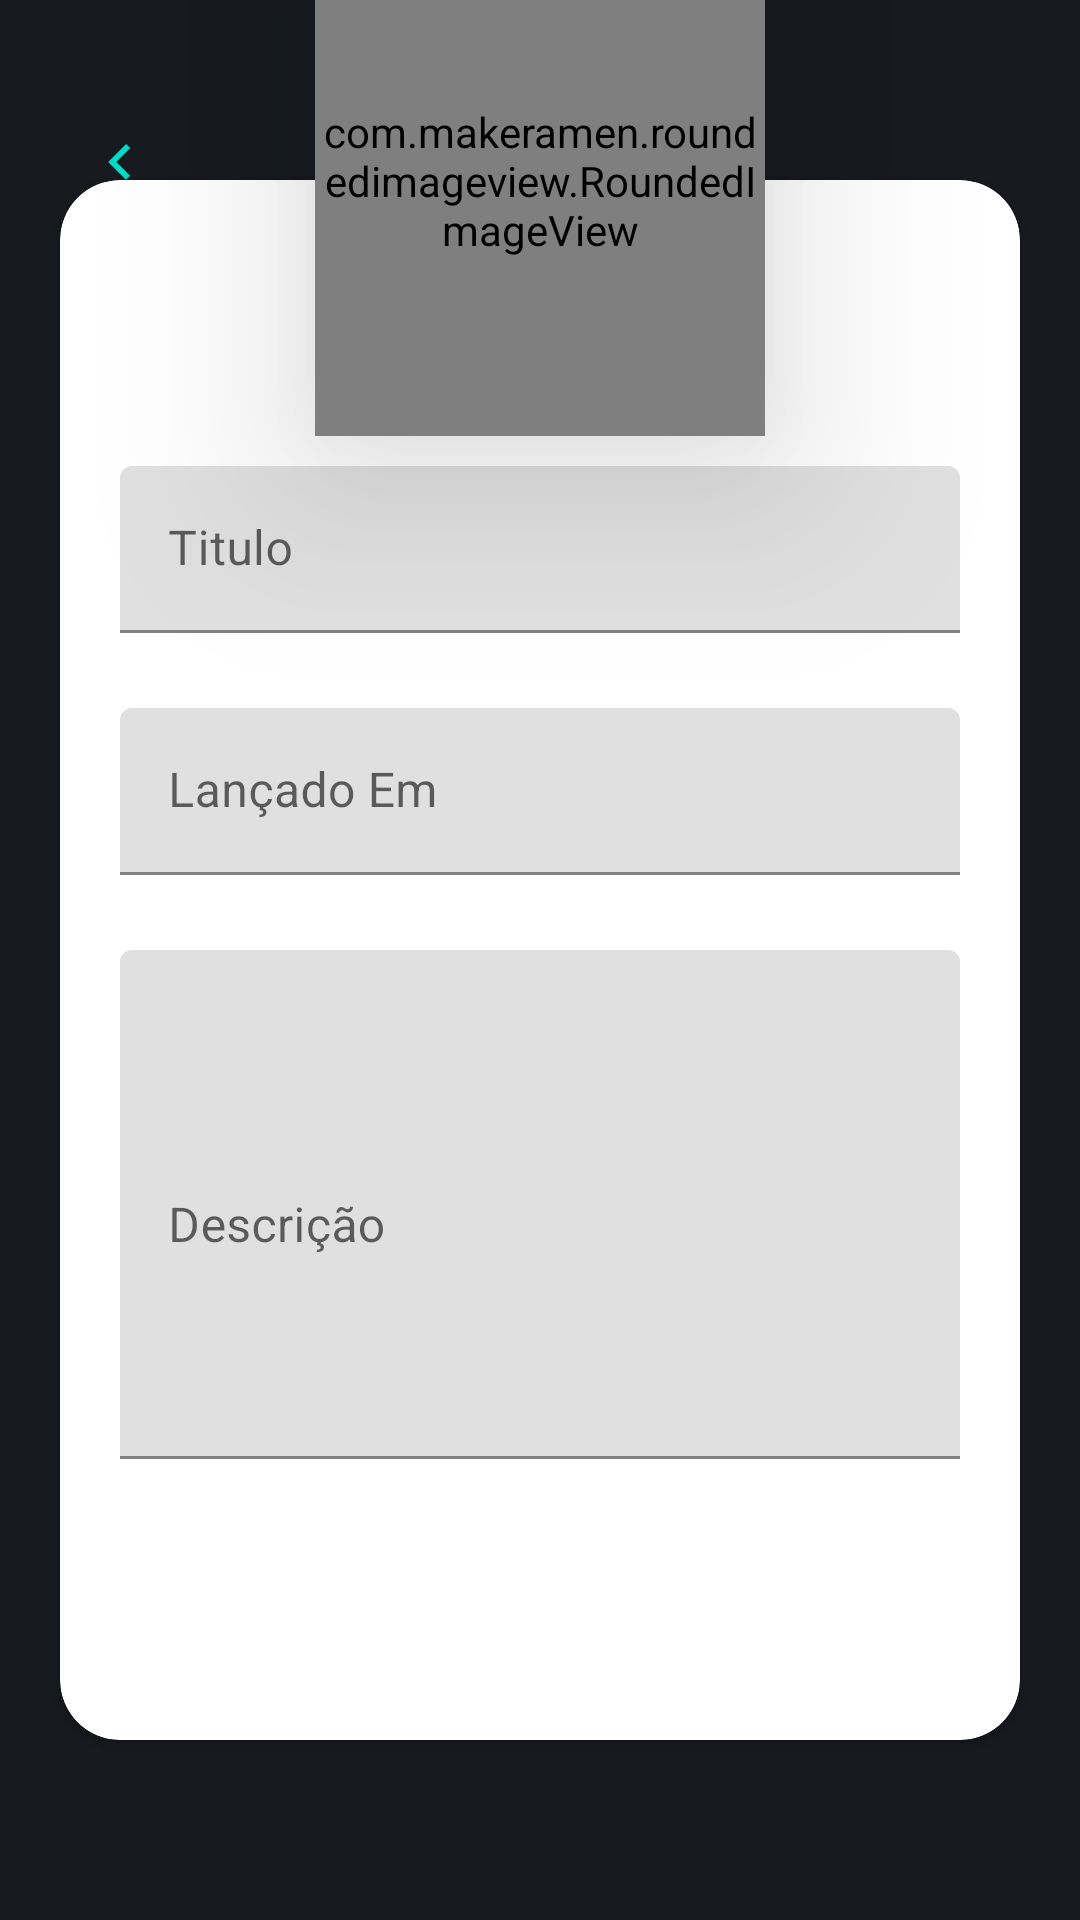

Reconstruct the res/layout file that produces this screen, plus the resources it refers to.
<!-- AndroidManifest.xml: application theme Theme.DesafioDHGames -->
<!-- res/layout/activity_add_edit_games.xml -->
<?xml version="1.0" encoding="utf-8"?>
<androidx.constraintlayout.widget.ConstraintLayout xmlns:android="http://schemas.android.com/apk/res/android"
    xmlns:app="http://schemas.android.com/apk/res-auto"
    xmlns:tools="http://schemas.android.com/tools"
    android:layout_width="match_parent"
    android:layout_height="match_parent"
    tools:context=".view.activity.AddEditGamesActivity">


    <ImageButton
        android:id="@+id/ibRegisterBack"
        style="@style/BackButtonDefault"
        app:layout_constraintTop_toTopOf="parent"
        app:layout_constraintStart_toStartOf="parent" />

    <androidx.cardview.widget.CardView
        android:id="@+id/card"
        android:layout_width="match_parent"
        android:layout_height="520sp"
        android:layout_margin="20sp"
        app:layout_constraintTop_toTopOf="parent"
        app:layout_constraintStart_toStartOf="parent"
        app:layout_constraintEnd_toEndOf="parent"
        app:layout_constraintBottom_toBottomOf="parent"
        app:cardCornerRadius="20sp"
        android:elevation="5sp">

        <androidx.constraintlayout.widget.ConstraintLayout
            android:layout_width="match_parent"
            android:layout_height="match_parent"
            android:id="@+id/constCard">

            <TextView
                android:id="@+id/tvRegistro"
                android:layout_width="wrap_content"
                android:layout_height="wrap_content"
                android:layout_marginStart="20sp"
                android:layout_marginTop="30sp"

                android:textSize="30sp"
                android:textStyle="bold"
                app:layout_constraintBottom_toTopOf="@+id/tilTitulo"
                app:layout_constraintStart_toStartOf="parent"
                app:layout_constraintTop_toTopOf="parent" />

            <com.google.android.material.textfield.TextInputLayout
                android:id="@+id/tilTitulo"
                android:layout_width="0dp"
                android:layout_height="wrap_content"
                android:layout_marginTop="25dp"
                android:hint="Titulo"
                app:layout_constraintEnd_toEndOf="@id/tilLancado"
                app:layout_constraintStart_toStartOf="@id/tilLancado"
                app:layout_constraintTop_toBottomOf="@+id/tvRegistro"
                app:layout_constraintBottom_toTopOf="@id/tilLancado">

                <com.google.android.material.textfield.TextInputEditText
                    android:id="@+id/tietTitulo"
                    android:layout_width="match_parent"
                    android:layout_height="wrap_content"
                    android:textSize="16sp"
                    android:inputType="text"/>
            </com.google.android.material.textfield.TextInputLayout>

            <com.google.android.material.textfield.TextInputLayout
                android:id="@+id/tilLancado"
                android:layout_width="match_parent"
                android:layout_height="wrap_content"
                android:layout_marginTop="25dp"
                android:layout_marginStart="20sp"
                android:layout_marginEnd="20sp"
                android:hint="Lançado Em"
                app:layout_constraintEnd_toEndOf="parent"
                app:layout_constraintStart_toStartOf="parent"
                app:layout_constraintTop_toBottomOf="@id/tilTitulo"
                app:layout_constraintBottom_toTopOf="@+id/tilDesc">

                <com.google.android.material.textfield.TextInputEditText
                    android:id="@+id/tietLancado"
                    android:layout_width="match_parent"
                    android:layout_height="wrap_content"
                    android:textSize="16sp"
                    android:inputType="number"/>

            </com.google.android.material.textfield.TextInputLayout>

            <com.google.android.material.textfield.TextInputLayout
                android:id="@+id/tilDesc"
                android:layout_width="0dp"
                android:layout_height="wrap_content"
                android:layout_marginTop="25dp"
                android:hint="Descrição"
                app:layout_constraintEnd_toEndOf="@id/tilLancado"
                app:layout_constraintStart_toStartOf="@id/tilLancado"
                app:layout_constraintTop_toBottomOf="@+id/tilLancado">

                <com.google.android.material.textfield.TextInputEditText
                    android:id="@+id/tietDesc"
                    android:layout_width="match_parent"
                    android:layout_height="wrap_content"
                    android:textSize="16sp"
                    android:lines="7"
                    android:inputType="textMultiLine"/>
            </com.google.android.material.textfield.TextInputLayout>

            <androidx.appcompat.widget.AppCompatButton
                android:id="@+id/btCardRegister"
                android:layout_width="match_parent"
                android:layout_height="wrap_content"
                android:text="Salvar Jogo"
                android:textSize="18sp"
                android:textColor="@color/white"
                android:textAllCaps="false"
                android:textStyle="bold"
                app:layout_constraintEnd_toEndOf="parent"
                app:layout_constraintStart_toStartOf="parent"
                app:layout_constraintBottom_toBottomOf="parent"
                android:layout_margin="12dp"
                android:background="@drawable/custom_button"
                />

        </androidx.constraintlayout.widget.ConstraintLayout>
    </androidx.cardview.widget.CardView>

    <com.makeramen.roundedimageview.RoundedImageView
        android:layout_width="150sp"
        android:layout_height="170sp"
        app:layout_constraintTop_toTopOf="@+id/card"
        app:layout_constraintBottom_toTopOf="@+id/card"
        app:layout_constraintStart_toStartOf="parent"
        app:layout_constraintEnd_toEndOf="parent"
        android:id="@+id/poster"
        android:elevation="40sp"
        android:scaleType="fitXY"
        android:src="@drawable/ic_baseline_add_24"
        app:riv_corner_radius="12dp"
        android:transitionName="shared_element_container"
        />

</androidx.constraintlayout.widget.ConstraintLayout>
<!-- resources referenced by this layout -->
<resources>
  <color name="white">#FFFFFFFF</color>
  <!-- drawable custom_button (drawable) -->
  <?xml version="1.0" encoding="utf-8"?>
  <shape xmlns:android="http://schemas.android.com/apk/res/android">
      <solid android:color="@color/btn"/>
      <corners android:radius="100px"/>
  </shape>
  <style name="BackButtonDefault">
          <item name="android:layout_width">48dp</item>
          <item name="android:layout_height">48dp</item>
          <item name="android:layout_marginTop">30sp</item>
          <item name="android:layout_marginStart">16dp</item>
          <item name="srcCompat">@drawable/ic_keyboard_arrow_left_24px</item>
          <item name="android:background">?attr/selectableItemBackgroundBorderless</item>
      </style>
  <style name="Theme.DesafioDHGames" parent="Theme.MaterialComponents.DayNight.NoActionBar">
          
          <item name="colorPrimary">@color/main_nav_home</item>
          <item name="colorPrimaryVariant">@color/background</item>
          <item name="colorOnPrimary">@color/background</item>
          
          <item name="colorSecondary">@color/teal_200</item>
          <item name="colorSecondaryVariant">@color/teal_700</item>
          <item name="colorOnSecondary">@color/background</item>
          
          <item name="android:statusBarColor" tools:targetApi="l">?attr/colorPrimaryVariant</item>
          
          <item name="android:windowBackground">@color/background</item>
          <item name="android:windowActivityTransitions">true</item>
      </style>
  <color name="btn">#FF5252</color>
  <!-- drawable ic_keyboard_arrow_left_24px (drawable) -->
  <vector xmlns:android="http://schemas.android.com/apk/res/android"
      android:width="24dp"
      android:height="24dp"
      android:viewportWidth="24"
      android:viewportHeight="24">
    <path
        android:fillColor="@color/colorAccent"
        android:pathData="M15.41,16.59L10.83,12l4.58,-4.59L14,6l-6,6 6,6 1.41,-1.41z"/>
  </vector>
  <color name="main_nav_home">#E1022D</color>
  <color name="background">#171A1F</color>
  <color name="teal_200">#FF03DAC5</color>
  <color name="teal_700">#FF018786</color>
  <color name="colorAccent">#FF5252</color>
</resources>
